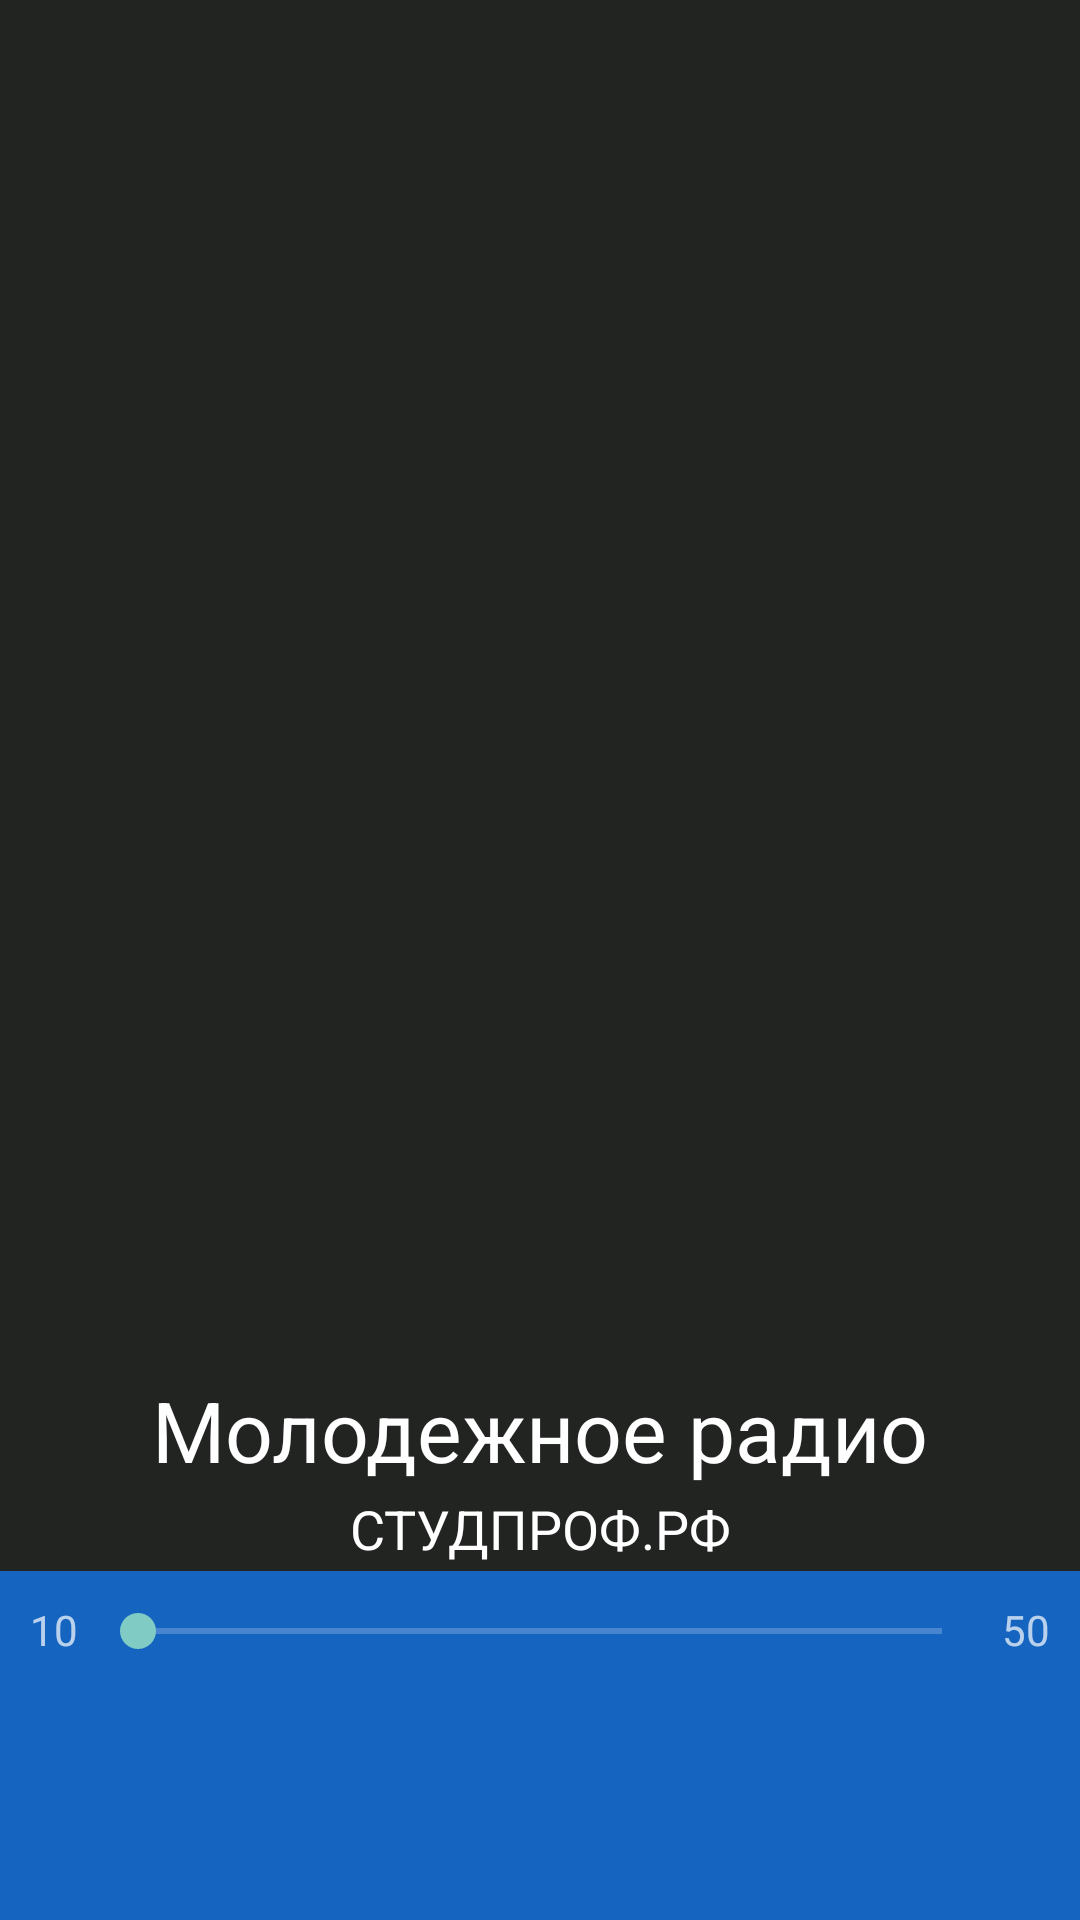

This screen was rendered from an Android layout file. Write that file and the resources it references.
<!-- AndroidManifest.xml: application theme AppTheme -->
<!-- res/layout/activity_player.xml -->
<android.support.design.widget.CoordinatorLayout xmlns:android="http://schemas.android.com/apk/res/android"
    xmlns:app="http://schemas.android.com/apk/res-auto"
    android:layout_width="match_parent"
    android:layout_height="match_parent">

    <LinearLayout android:layout_width="match_parent"
        android:layout_height="match_parent"
        android:orientation="vertical">

        <LinearLayout
            android:id="@+id/viewA"
            android:layout_width="match_parent"
            android:layout_height="match_parent"
            android:layout_weight="0.2"
            android:background="#FFFFFF"
            android:orientation="vertical">

            <RelativeLayout
                android:layout_width="wrap_content"
                android:layout_height="match_parent"
                android:background="#222422">

                
                <android.support.v4.view.ViewPager
                    xmlns:android="http://schemas.android.com/apk/res/android"
                    android:id="@+id/pager"
                    android:layout_width="match_parent"
                    android:layout_height="match_parent"
                    android:visibility="gone" />

                <ImageView
                    android:layout_width="match_parent"
                    android:layout_height="match_parent"
                    android:id="@+id/imageView"
                    android:layout_centerVertical="true"
                    android:layout_centerHorizontal="true"
                    android:clickable="false"
                    android:scaleType="centerCrop"
                    android:visibility="visible" />

                <View
                    android:layout_width="match_parent"
                    android:layout_height="@dimen/text_scrim_height_top"
                    android:background="@drawable/scrim_top"
                    app:layout_collapseMode="pin"/>

                <View
                    android:layout_width="match_parent"
                    android:layout_height="@dimen/text_scrim_height_bottom"
                    android:background="@drawable/scrim_bottom"
                    android:id="@+id/view"
                    android:layout_alignParentBottom="true"
                    android:layout_alignParentLeft="true"
                    android:layout_alignParentStart="true" />

                <TextView
                    android:layout_width="match_parent"
                    android:layout_height="wrap_content"
                    android:textAppearance="@style/TextApperance.Album.Title"
                    android:text="СТУДПРОФ.РФ"
                    android:id="@+id/tvNowPlay"
                    android:clickable="true"
                    android:enabled="true"
                    android:maxWidth="150dp"
                    android:minLines="1"
                    android:maxLines="2"
                    android:layout_alignParentBottom="true"
                    android:layout_alignParentLeft="true"
                    android:layout_alignParentStart="true"
                    android:paddingBottom="2dp"
                    android:gravity="center"
                    android:textSize="18sp" />

                <TextView
                    android:layout_width="match_parent"
                    android:layout_height="wrap_content"
                    android:text="Молодежное радио"
                    android:id="@+id/tvTitle"
                    android:paddingBottom="2dp"
                    android:layout_above="@+id/tvNowPlay"
                    android:layout_alignParentRight="true"
                    android:layout_alignParentEnd="true"
                    android:layout_toEndOf="@+id/pager"
                    android:layout_toRightOf="@+id/pager"
                    android:gravity="center"
                    android:textSize="28sp"
                    android:textColor="@color/white" />

            </RelativeLayout>
        </LinearLayout>

        <LinearLayout
            android:id="@+id/viewB"
            android:layout_width="match_parent"
            android:layout_height="wrap_content"
            android:layout_weight="0.9"
            android:background="@color/colorPrimaryDark"
            android:orientation="horizontal">

            <RelativeLayout
                android:layout_width="match_parent"
                android:layout_height="match_parent">

                <TextView
                    android:text="10"
                    android:layout_width="wrap_content"
                    android:layout_height="wrap_content"
                    android:layout_alignParentTop="true"
                    android:layout_toRightOf="@+id/pager"
                    android:layout_toEndOf="@+id/pager"
                    android:id="@+id/tvNowDurat"
                    android:padding="10dp" />

                <SeekBar
                    android:layout_width="wrap_content"
                    android:layout_height="wrap_content"
                    android:id="@+id/seekBar"
                    android:indeterminate="false"
                    android:layout_alignBottom="@+id/tvNowDurat"
                    android:layout_toRightOf="@+id/tvNowDurat"
                    android:layout_toLeftOf="@+id/tvDurat"
                    android:layout_toStartOf="@+id/tvDurat"
                    android:padding="10dp"
                    android:paddingEnd="0dp"
                    android:paddingStart="0dp" />

                <TextView
                    android:layout_width="wrap_content"
                    android:layout_height="wrap_content"
                    android:textAppearance="?android:attr/textAppearanceMedium"
                    android:id="@+id/tvDurat"
                    android:textSize="14dp"
                    android:padding="10dp"
                    android:text="50"
                    android:gravity="right"
                    android:layout_alignParentTop="true"
                    android:layout_alignParentRight="true"
                    android:layout_alignParentEnd="true" />

                <LinearLayout
                    android:id="@+id/lrButtoms"
                    android:orientation="horizontal"
                    android:layout_width="wrap_content"
                    android:layout_height="wrap_content"
                    android:gravity="bottom"
                    android:layout_alignParentBottom="true"
                    android:layout_centerHorizontal="true">

                    <Button
                        style="@style/Base.Widget.AppCompat.ActionButton"
                        android:layout_width="wrap_content"
                        android:layout_height="wrap_content"
                        android:id="@+id/btnPrev"
                        android:layout_alignTop="@+id/tvDurat"
                        android:layout_alignLeft="@+id/progressBar"
                        android:layout_alignStart="@+id/progressBar"
                        android:background="?attr/selectableItemBackground"
                        android:padding="15dp"
                        android:layout_marginRight="10dp" />

                    <Button
                        style="@style/Base.Widget.AppCompat.ActionButton"
                        android:layout_width="wrap_content"
                        android:layout_height="wrap_content"
                        android:id="@+id/btnPlayPause"
                        android:layout_alignTop="@+id/btnPrev"
                        android:layout_toRightOf="@+id/btnPrev"
                        android:layout_toEndOf="@+id/btnPrev"
                        android:padding="15dp"
                        android:background="?attr/selectableItemBackground" />

                    <Button
                        style="@style/Base.Widget.AppCompat.ActionButton"
                        android:layout_width="wrap_content"
                        android:layout_height="wrap_content"
                        android:id="@+id/btnNext"
                        android:layout_alignTop="@+id/btnPlayPause"
                        android:layout_toRightOf="@+id/btnPlayPause"
                        android:layout_toEndOf="@+id/btnPlayPause"
                        android:padding="15dp"
                        android:layout_marginLeft="10dp"
                        android:background="?attr/selectableItemBackground" />

                </LinearLayout>

            </RelativeLayout>

        </LinearLayout>

    </LinearLayout>

</android.support.design.widget.CoordinatorLayout>
<!-- resources referenced by this layout -->
<resources>
  <color name="colorPrimaryDark">#1565C0</color>
  <color name="white">#ffffff</color>
  <dimen name="text_scrim_height_bottom">88dp</dimen>
  <dimen name="text_scrim_height_top">50dp</dimen>
  <style name="TextApperance.Album.Title" parent="@style/TextAppearance.AppCompat.Large">
          <item name="android:textSize">29sp</item>
      </style>
  <style name="AppTheme" parent="AppTheme.Base" />
  <style name="AppTheme.Base" parent="Theme.AppCompat">
          <item name="colorPrimary">@color/colorPrimary</item>
          <item name="colorPrimaryDark">@color/colorPrimaryDark</item>
          <item name="windowNoTitle">true</item>
          <item name="windowActionBar">false</item>
      </style>
  <color name="colorPrimary">#2196F3</color>
</resources>
